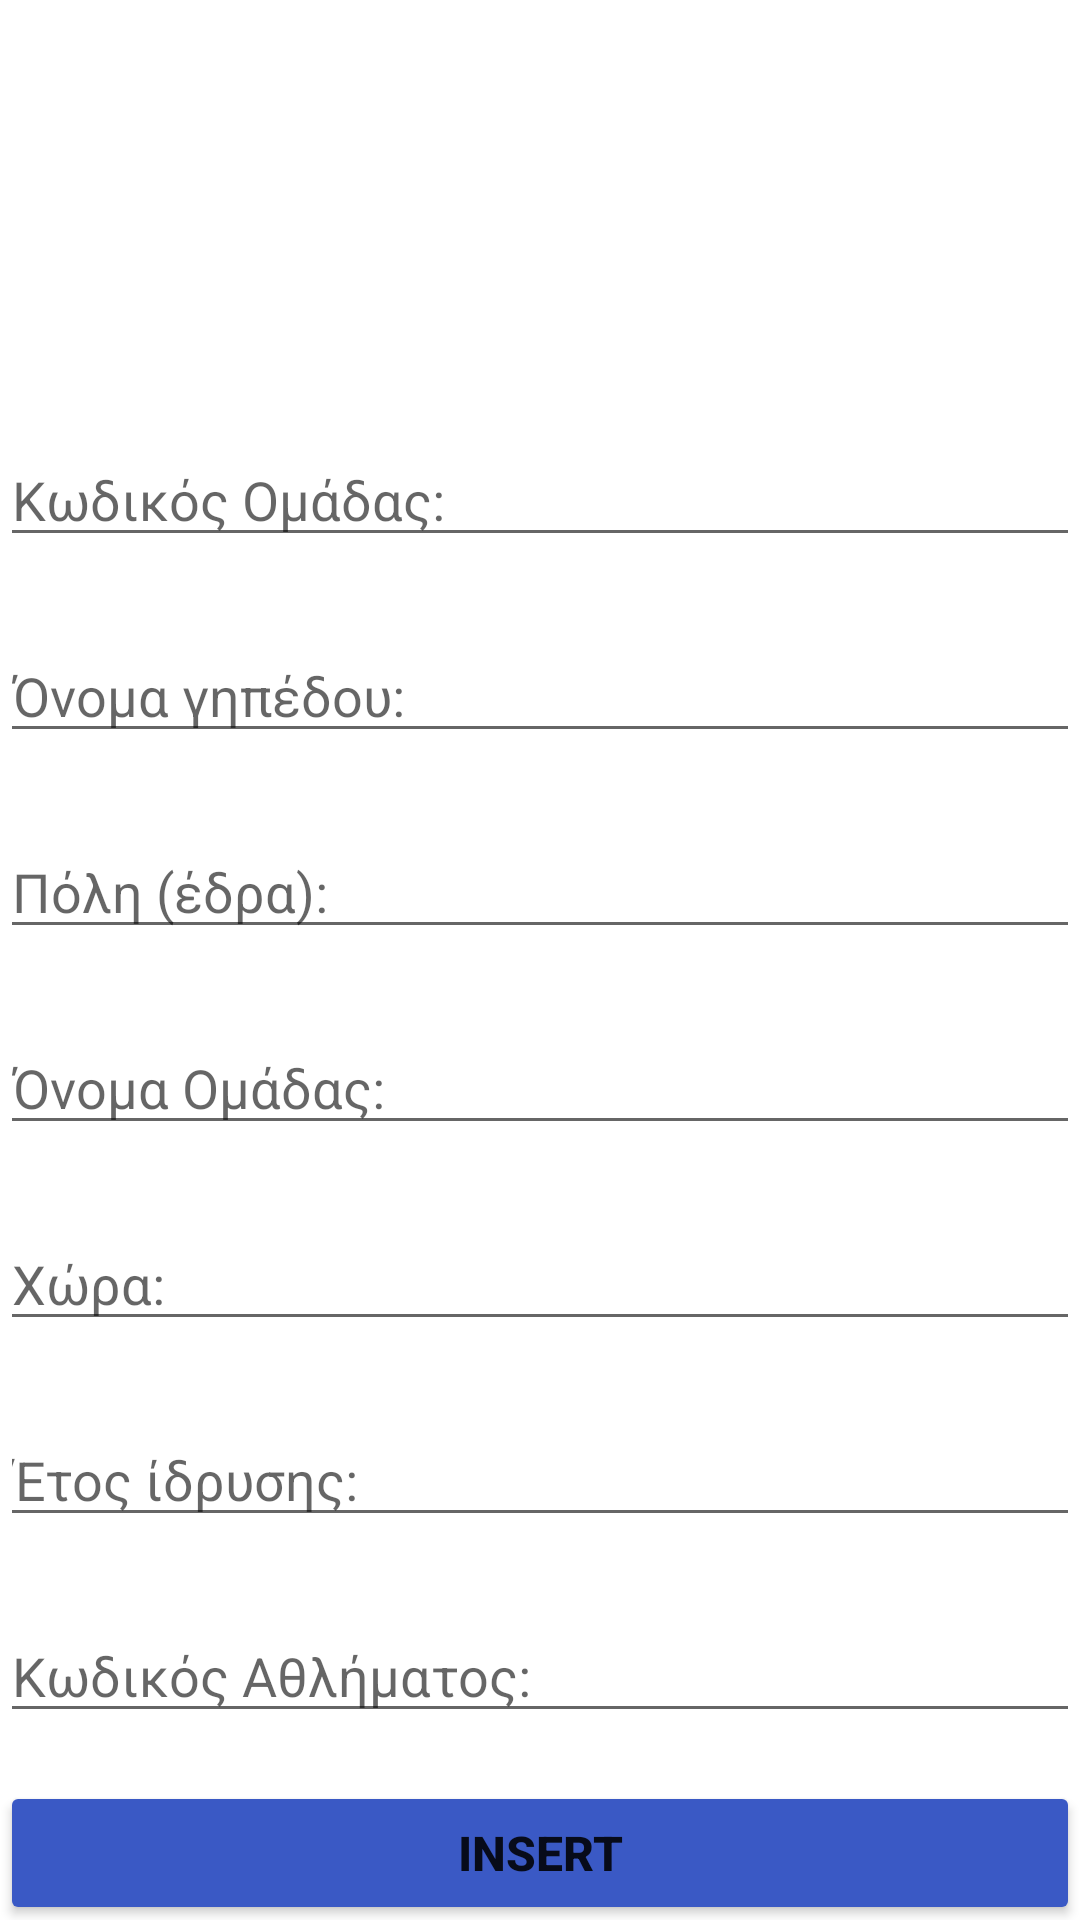

Write the Android layout XML for this screen, with the resource values it uses.
<!-- AndroidManifest.xml: application theme Theme.Drawer_test -->
<!-- res/layout/fragment_insert_omada.xml -->
<?xml version="1.0" encoding="utf-8"?>
<androidx.constraintlayout.widget.ConstraintLayout xmlns:android="http://schemas.android.com/apk/res/android"
    xmlns:app="http://schemas.android.com/apk/res-auto"
    xmlns:tools="http://schemas.android.com/tools"
    android:layout_width="match_parent"
    android:layout_height="match_parent"
    tools:context=".InsertOmadaFragment">

    
    <TextView
        android:id="@+id/textView4"
        android:layout_width="match_parent"
        android:layout_height="wrap_content"
        android:layout_marginTop="80dp"
        android:text=" ΕΙΣΑΓΩΓΗ ΟΜΑΔΑΣ"
        android:textAlignment="center"
        android:textColor="@color/white"
        android:textSize="30dp"
        android:textStyle="italic"
        app:layout_constraintEnd_toEndOf="parent"
        app:layout_constraintStart_toStartOf="parent"
        app:layout_constraintTop_toTopOf="parent" />


    <EditText
        android:id="@+id/kwdikos_ins_omadas"
        android:layout_width="match_parent"
        android:layout_height="wrap_content"


        android:layout_marginTop="24dp"

        android:hint="Κωδικός Ομάδας:"
        app:layout_constraintEnd_toEndOf="parent"
        app:layout_constraintStart_toStartOf="parent"
        app:layout_constraintTop_toBottomOf="@+id/textView4" />

    <EditText
        android:id="@+id/onomaGipedou_ins_omadas"
        android:layout_width="match_parent"
        android:layout_height="wrap_content"


        android:layout_marginTop="24dp"

        android:hint="Όνομα γηπέδου:"
        app:layout_constraintEnd_toEndOf="parent"
        app:layout_constraintStart_toStartOf="parent"
        app:layout_constraintTop_toBottomOf="@+id/kwdikos_ins_omadas" />

    <EditText
        android:id="@+id/onomaOmadas_ins_omadas"
        android:layout_width="match_parent"
        android:layout_height="wrap_content"


        android:layout_marginTop="24dp"

        android:hint="Όνομα Ομάδας:"
        app:layout_constraintEnd_toEndOf="parent"
        app:layout_constraintStart_toStartOf="parent"
        app:layout_constraintTop_toBottomOf="@+id/poli_ins_omadas" />

    <EditText
        android:id="@+id/poli_ins_omadas"
        android:layout_width="match_parent"
        android:layout_height="wrap_content"


        android:layout_marginTop="24dp"
        android:hint="Πόλη (έδρα):"
        app:layout_constraintEnd_toEndOf="parent"
        app:layout_constraintStart_toStartOf="parent"
        app:layout_constraintTop_toBottomOf="@+id/onomaGipedou_ins_omadas" />

    <EditText
        android:id="@+id/xwra_ins_omadas"
        android:layout_width="match_parent"
        android:layout_height="wrap_content"
        android:layout_marginTop="24dp"
        android:hint="Χώρα:"
        app:layout_constraintEnd_toEndOf="parent"
        app:layout_constraintStart_toStartOf="parent"
        app:layout_constraintTop_toBottomOf="@+id/onomaOmadas_ins_omadas" />

    <EditText
        android:id="@+id/kwdikosAthlimatos_ins_omadas"
        android:layout_width="match_parent"
        android:layout_height="wrap_content"

        android:layout_marginTop="24dp"
        android:hint="Κωδικός Αθλήματος:"
        app:layout_constraintEnd_toEndOf="parent"
        app:layout_constraintStart_toStartOf="parent"
        app:layout_constraintTop_toBottomOf="@+id/etosIdrisis_ins_omadas" />

    <EditText
        android:id="@+id/etosIdrisis_ins_omadas"
        android:layout_width="match_parent"
        android:layout_height="wrap_content"

        android:layout_marginTop="24dp"
        android:hint="Έτος ίδρυσης:"
        app:layout_constraintEnd_toEndOf="parent"
        app:layout_constraintStart_toStartOf="parent"
        app:layout_constraintTop_toBottomOf="@+id/xwra_ins_omadas" />

    <Button
        android:id="@+id/insertbt_omadas"
        android:layout_width="match_parent"
        android:layout_height="wrap_content"
        android:layout_marginTop="16dp"
        android:backgroundTint="@color/mple"
        android:text="INSERT"
        android:textSize="16dp"
        android:textStyle="bold"
        app:layout_constraintEnd_toEndOf="parent"
        app:layout_constraintStart_toStartOf="parent"
        app:layout_constraintTop_toBottomOf="@+id/kwdikosAthlimatos_ins_omadas" />


</androidx.constraintlayout.widget.ConstraintLayout>
<!-- resources referenced by this layout -->
<resources>
  <color name="mple">#3A59C5</color>
  <color name="white">#FFFFFFFF</color>
  <style name="Theme.Drawer_test" parent="Theme.MaterialComponents.DayNight.NoActionBar">
          
          <item name="colorPrimary">@color/mple</item>
          <item name="colorPrimaryVariant">@color/purple_700</item>
          <item name="colorOnPrimary">@color/white</item>
          
          <item name="colorSecondary">@color/teal_200</item>
          <item name="colorSecondaryVariant">@color/teal_200</item>
          <item name="colorOnSecondary">@color/white</item>
          
          <item name="android:statusBarColor" tools:targetApi="l">@color/black</item>
          
      </style>
  <color name="purple_700">#FF3700B3</color>
  <color name="teal_200">#FF03DAC5</color>
  <color name="black">#FF000000</color>
</resources>
